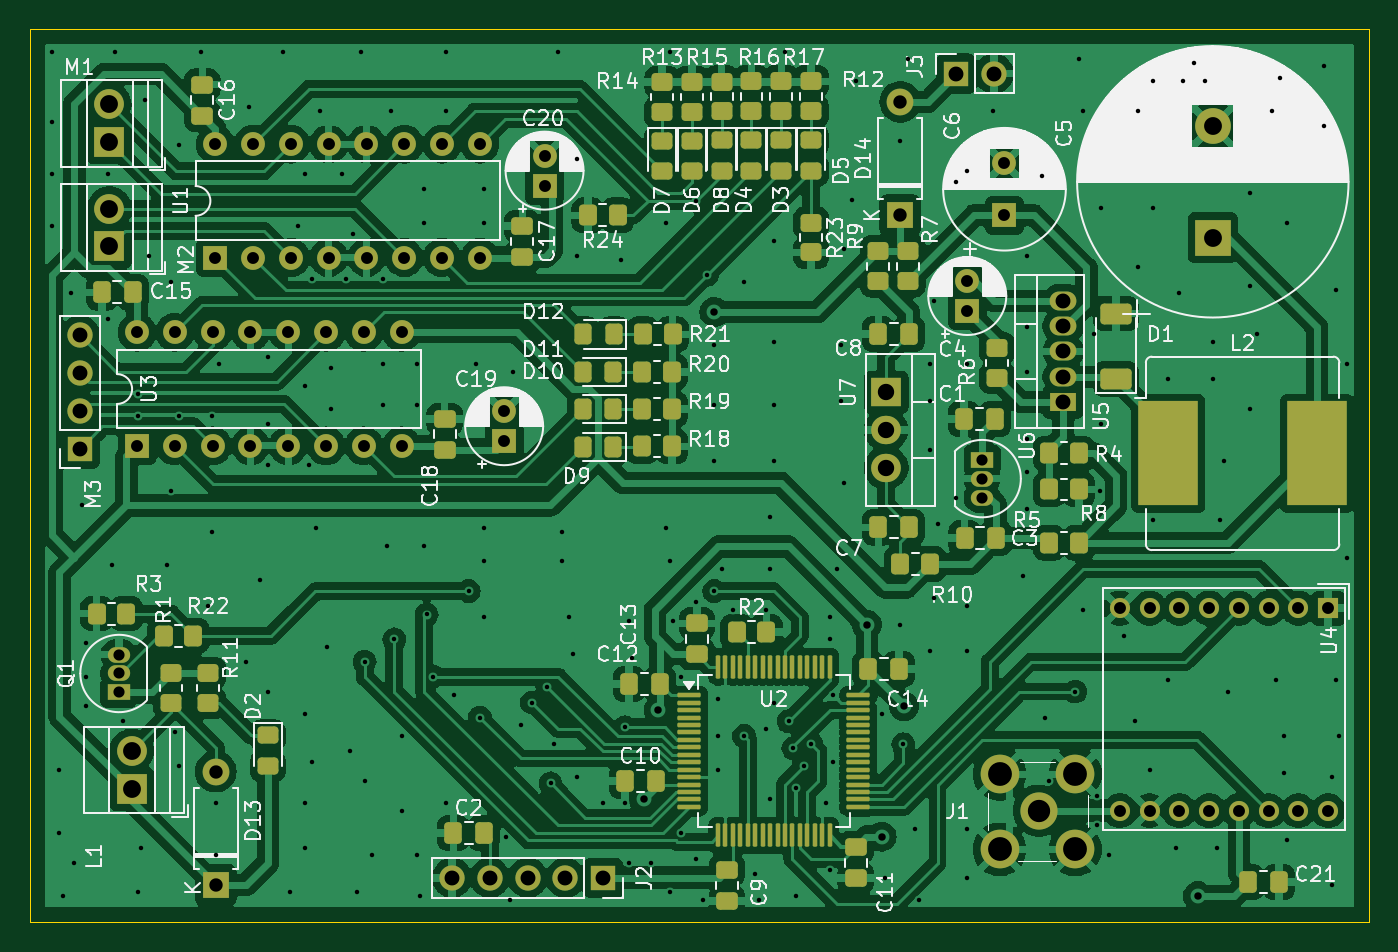
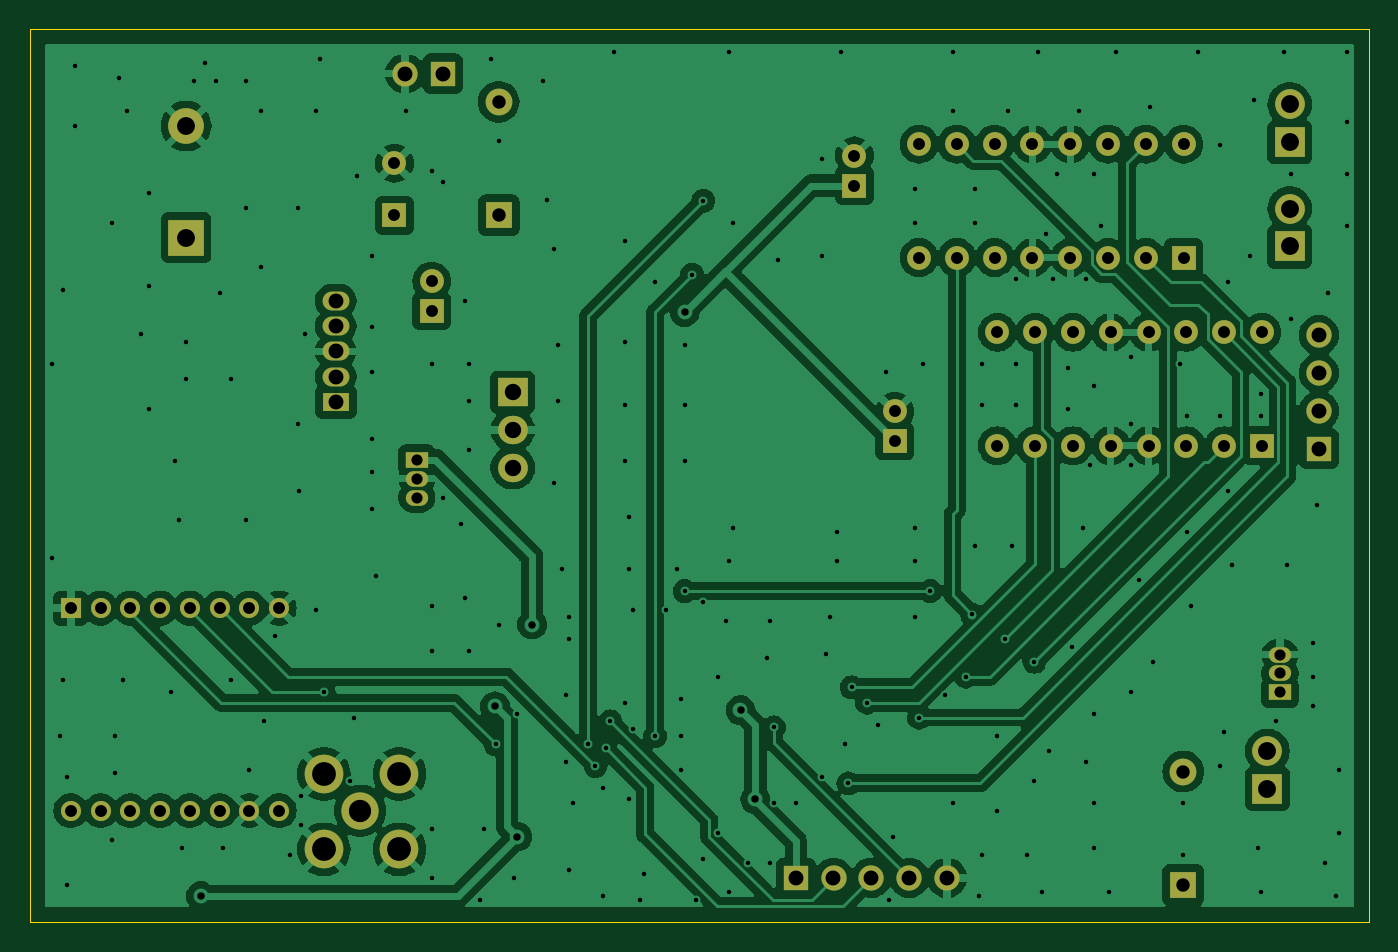
Circuit board: 11 layer files. Board 90.0 x 60.0 mm.
- bottom_copper: controller-B_Cu.gbr (173055 bytes)
- bottom_mask: controller-B_Mask.gbr (3983 bytes)
- paste: controller-B_Paste.gbr (453 bytes)
- bottom_silk: controller-B_Silkscreen.gbr (454 bytes)
- outline: controller-Edge_Cuts.gbr (607 bytes)
- top_copper: controller-F_Cu.gbr (308107 bytes)
- top_mask: controller-F_Mask.gbr (11463 bytes)
- paste: controller-F_Paste.gbr (7928 bytes)
- top_silk: controller-F_Silkscreen.gbr (153494 bytes)
- drill: controller-NPTH.drl (265 bytes)
- drill: controller-PTH.drl (6690 bytes)

=== bottom_copper: controller-B_Cu.gbr (173055 bytes, source omitted) ===
=== bottom_mask: controller-B_Mask.gbr ===
%TF.GenerationSoftware,KiCad,Pcbnew,8.0.3*%
%TF.CreationDate,2024-07-31T08:23:15+01:00*%
%TF.ProjectId,controller,636f6e74-726f-46c6-9c65-722e6b696361,rev?*%
%TF.SameCoordinates,Original*%
%TF.FileFunction,Soldermask,Bot*%
%TF.FilePolarity,Negative*%
%FSLAX46Y46*%
G04 Gerber Fmt 4.6, Leading zero omitted, Abs format (unit mm)*
G04 Created by KiCad (PCBNEW 8.0.3) date 2024-07-31 08:23:15*
%MOMM*%
%LPD*%
G01*
G04 APERTURE LIST*
%ADD10R,1.600000X1.600000*%
%ADD11O,1.600000X1.600000*%
%ADD12C,2.600000*%
%ADD13C,2.500000*%
%ADD14C,1.600000*%
%ADD15R,1.700000X1.700000*%
%ADD16O,1.700000X1.700000*%
%ADD17R,1.800000X1.275000*%
%ADD18O,1.800000X1.275000*%
%ADD19R,2.000000X2.000000*%
%ADD20C,2.000000*%
%ADD21R,1.350000X1.350000*%
%ADD22C,1.350000*%
%ADD23R,1.800000X1.800000*%
%ADD24O,1.800000X1.800000*%
%ADD25R,1.500000X1.050000*%
%ADD26O,1.500000X1.050000*%
%ADD27R,2.000000X1.905000*%
%ADD28O,2.000000X1.905000*%
%ADD29R,2.400000X2.400000*%
%ADD30C,2.400000*%
G04 APERTURE END LIST*
D10*
%TO.C,U1*%
X74970000Y-75845000D03*
D11*
X77510000Y-75845000D03*
X80050000Y-75845000D03*
X82590000Y-75845000D03*
X85130000Y-75845000D03*
X87670000Y-75845000D03*
X90210000Y-75845000D03*
X92750000Y-75845000D03*
X92750000Y-68225000D03*
X90210000Y-68225000D03*
X87670000Y-68225000D03*
X85130000Y-68225000D03*
X82590000Y-68225000D03*
X80050000Y-68225000D03*
X77510000Y-68225000D03*
X74970000Y-68225000D03*
%TD*%
D12*
%TO.C,J1*%
X127670000Y-110535000D03*
X127670000Y-115615000D03*
X132750000Y-110535000D03*
X132750000Y-115615000D03*
D13*
X130310000Y-113000000D03*
%TD*%
D10*
%TO.C,C4*%
X125500000Y-79426041D03*
D14*
X125500000Y-77426041D03*
%TD*%
D15*
%TO.C,J3*%
X124750000Y-63475000D03*
D16*
X127290000Y-63475000D03*
%TD*%
D17*
%TO.C,U5*%
X131945000Y-85549811D03*
D18*
X131945000Y-83849811D03*
X131945000Y-82149811D03*
X131945000Y-80449811D03*
X131945000Y-78749811D03*
%TD*%
D15*
%TO.C,M3*%
X65880000Y-88685000D03*
D16*
X65880000Y-86145000D03*
X65880000Y-83605000D03*
X65880000Y-81065000D03*
%TD*%
D10*
%TO.C,C6*%
X128000000Y-73000000D03*
D14*
X128000000Y-69500000D03*
%TD*%
D15*
%TO.C,J2*%
X101040000Y-117525000D03*
D16*
X98500000Y-117525000D03*
X95960000Y-117525000D03*
X93420000Y-117525000D03*
X90880000Y-117525000D03*
%TD*%
D10*
%TO.C,C19*%
X94380000Y-88174657D03*
D14*
X94380000Y-86174657D03*
%TD*%
D19*
%TO.C,M2*%
X67845000Y-75085000D03*
D20*
X67845000Y-72545000D03*
%TD*%
D21*
%TO.C,U4*%
X149750000Y-99400000D03*
D22*
X147750000Y-99400000D03*
X145750000Y-99400000D03*
X143750000Y-99400000D03*
X141750000Y-99400000D03*
X139750000Y-99400000D03*
X137750000Y-99400000D03*
X135750000Y-99400000D03*
X135750000Y-113000000D03*
X137750000Y-113000000D03*
X139750000Y-113000000D03*
X141750000Y-113000000D03*
X143750000Y-113000000D03*
X145750000Y-113000000D03*
X147750000Y-113000000D03*
X149750000Y-113000000D03*
%TD*%
D23*
%TO.C,D14*%
X121000000Y-73000000D03*
D24*
X121000000Y-65380000D03*
%TD*%
D25*
%TO.C,U6*%
X126500000Y-89426041D03*
D26*
X126500000Y-90696041D03*
X126500000Y-91966041D03*
%TD*%
D27*
%TO.C,U7*%
X120055000Y-84886041D03*
D28*
X120055000Y-87426041D03*
X120055000Y-89966041D03*
%TD*%
D23*
%TO.C,D13*%
X75000000Y-118000000D03*
D24*
X75000000Y-110380000D03*
%TD*%
D25*
%TO.C,Q1*%
X68500000Y-105060000D03*
D26*
X68500000Y-103790000D03*
X68500000Y-102520000D03*
%TD*%
D10*
%TO.C,U3*%
X69710000Y-88485000D03*
D11*
X72250000Y-88485000D03*
X74790000Y-88485000D03*
X77330000Y-88485000D03*
X79870000Y-88485000D03*
X82410000Y-88485000D03*
X84950000Y-88485000D03*
X87490000Y-88485000D03*
X87490000Y-80865000D03*
X84950000Y-80865000D03*
X82410000Y-80865000D03*
X79870000Y-80865000D03*
X77330000Y-80865000D03*
X74790000Y-80865000D03*
X72250000Y-80865000D03*
X69710000Y-80865000D03*
%TD*%
D29*
%TO.C,C5*%
X142000000Y-74500000D03*
D30*
X142000000Y-67000000D03*
%TD*%
D19*
%TO.C,L1*%
X69350000Y-111540000D03*
D20*
X69350000Y-109000000D03*
%TD*%
D19*
%TO.C,M1*%
X67845000Y-68085000D03*
D20*
X67845000Y-65545000D03*
%TD*%
D10*
%TO.C,C20*%
X97095000Y-71000113D03*
D14*
X97095000Y-69000113D03*
%TD*%
M02*

=== paste: controller-B_Paste.gbr ===
%TF.GenerationSoftware,KiCad,Pcbnew,8.0.3*%
%TF.CreationDate,2024-07-31T08:23:15+01:00*%
%TF.ProjectId,controller,636f6e74-726f-46c6-9c65-722e6b696361,rev?*%
%TF.SameCoordinates,Original*%
%TF.FileFunction,Paste,Bot*%
%TF.FilePolarity,Positive*%
%FSLAX46Y46*%
G04 Gerber Fmt 4.6, Leading zero omitted, Abs format (unit mm)*
G04 Created by KiCad (PCBNEW 8.0.3) date 2024-07-31 08:23:15*
%MOMM*%
%LPD*%
G01*
G04 APERTURE LIST*
G04 APERTURE END LIST*
M02*

=== bottom_silk: controller-B_Silkscreen.gbr ===
%TF.GenerationSoftware,KiCad,Pcbnew,8.0.3*%
%TF.CreationDate,2024-07-31T08:23:15+01:00*%
%TF.ProjectId,controller,636f6e74-726f-46c6-9c65-722e6b696361,rev?*%
%TF.SameCoordinates,Original*%
%TF.FileFunction,Legend,Bot*%
%TF.FilePolarity,Positive*%
%FSLAX46Y46*%
G04 Gerber Fmt 4.6, Leading zero omitted, Abs format (unit mm)*
G04 Created by KiCad (PCBNEW 8.0.3) date 2024-07-31 08:23:15*
%MOMM*%
%LPD*%
G01*
G04 APERTURE LIST*
G04 APERTURE END LIST*
M02*

=== outline: controller-Edge_Cuts.gbr ===
%TF.GenerationSoftware,KiCad,Pcbnew,8.0.3*%
%TF.CreationDate,2024-07-31T08:23:15+01:00*%
%TF.ProjectId,controller,636f6e74-726f-46c6-9c65-722e6b696361,rev?*%
%TF.SameCoordinates,Original*%
%TF.FileFunction,Profile,NP*%
%FSLAX46Y46*%
G04 Gerber Fmt 4.6, Leading zero omitted, Abs format (unit mm)*
G04 Created by KiCad (PCBNEW 8.0.3) date 2024-07-31 08:23:15*
%MOMM*%
%LPD*%
G01*
G04 APERTURE LIST*
%TA.AperFunction,Profile*%
%ADD10C,0.050000*%
%TD*%
G04 APERTURE END LIST*
D10*
X62500000Y-60500000D02*
X152500000Y-60500000D01*
X152500000Y-120500000D01*
X62500000Y-120500000D01*
X62500000Y-60500000D01*
M02*

=== top_copper: controller-F_Cu.gbr (308107 bytes, source omitted) ===
=== top_mask: controller-F_Mask.gbr (11463 bytes, source omitted) ===
=== paste: controller-F_Paste.gbr (7928 bytes, source omitted) ===
=== top_silk: controller-F_Silkscreen.gbr (153494 bytes, source omitted) ===
=== drill: controller-NPTH.drl ===
M48
; DRILL file {KiCad 8.0.3} date 2024-07-31T12:59:59+0100
; FORMAT={-:-/ absolute / inch / decimal}
; #@! TF.CreationDate,2024-07-31T12:59:59+01:00
; #@! TF.GenerationSoftware,Kicad,Pcbnew,8.0.3
; #@! TF.FileFunction,NonPlated,1,2,NPTH
FMAT,2
INCH
%
G90
G05
M30

=== drill: controller-PTH.drl (6690 bytes, source omitted) ===
